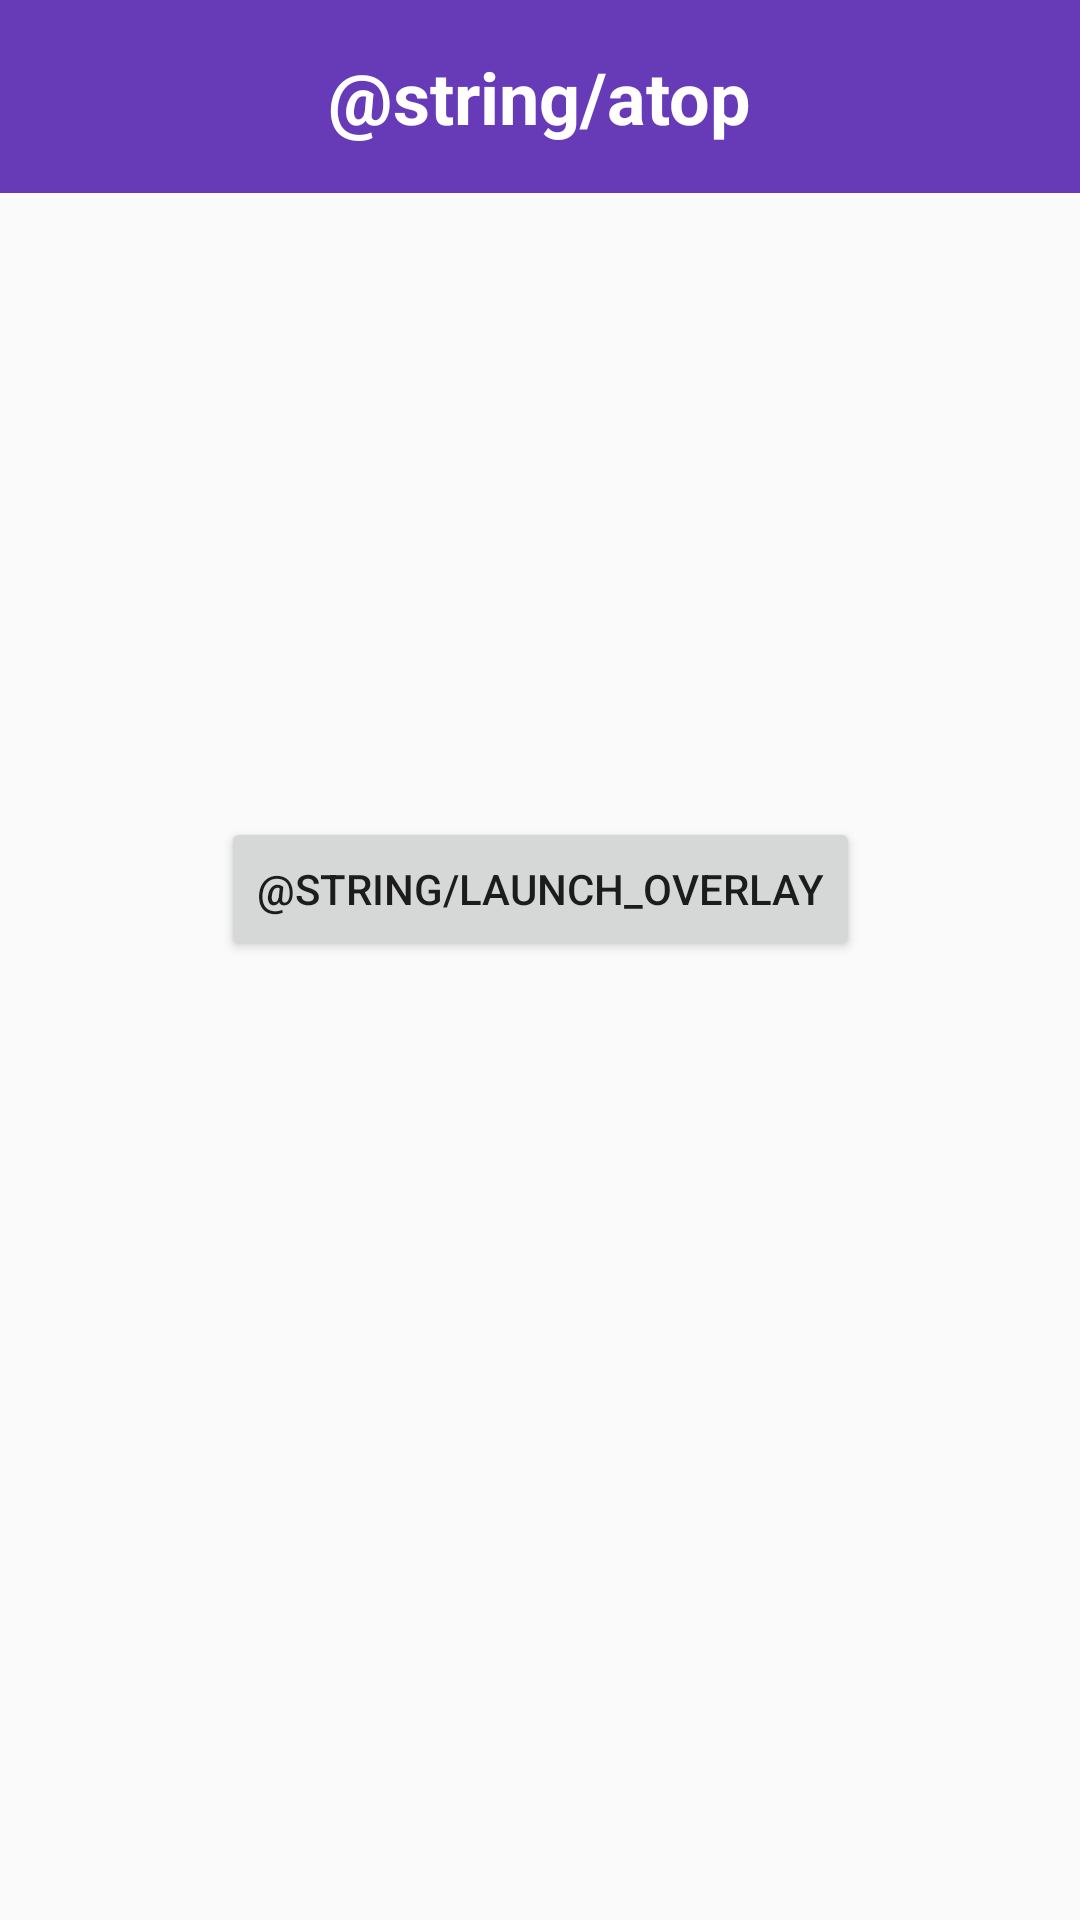

Android layout source for this screen:
<!-- AndroidManifest.xml: application theme Theme.Atop -->
<!-- res/layout/activity_main.xml -->
<?xml version="1.0" encoding="utf-8"?>
<androidx.constraintlayout.widget.ConstraintLayout xmlns:android="http://schemas.android.com/apk/res/android"
    xmlns:app="http://schemas.android.com/apk/res-auto"
    xmlns:tools="http://schemas.android.com/tools"
    android:layout_width="match_parent"
    android:layout_height="match_parent"
    tools:context=".MainActivity">

    
    <LinearLayout
        android:id="@+id/header"
        android:layout_width="match_parent"
        android:layout_height="wrap_content"
        android:background="@color/purple"
        android:orientation="vertical"
        app:layout_constraintTop_toTopOf="parent">

        <TextView
            android:layout_width="wrap_content"
            android:layout_height="wrap_content"
            android:text="@string/atop"
            android:textColor="@android:color/white"
            android:textSize="24sp"
            android:textStyle="bold"
            android:layout_gravity="center"
            android:padding="16dp" />

    </LinearLayout>

    
    <Button
        android:id="@+id/launchButton"
        android:layout_width="wrap_content"
        android:layout_height="wrap_content"
        android:text="@string/launch_overlay"
        android:layout_marginTop="16dp"
        app:layout_constraintTop_toBottomOf="@id/header"
        app:layout_constraintBottom_toTopOf="@id/guideline"
        app:layout_constraintStart_toStartOf="parent"
        app:layout_constraintEnd_toEndOf="parent" />

    <androidx.constraintlayout.widget.Guideline
        android:id="@+id/guideline"
        android:layout_width="match_parent"
        android:layout_height="wrap_content"
        android:orientation="horizontal"
        app:layout_constraintGuide_percent="0.8" />

</androidx.constraintlayout.widget.ConstraintLayout>
<!-- resources referenced by this layout -->
<resources>
  <color name="purple">#673AB7</color>
  <style name="Theme.Atop" parent="android:Theme.Material.Light.NoActionBar" />
</resources>
